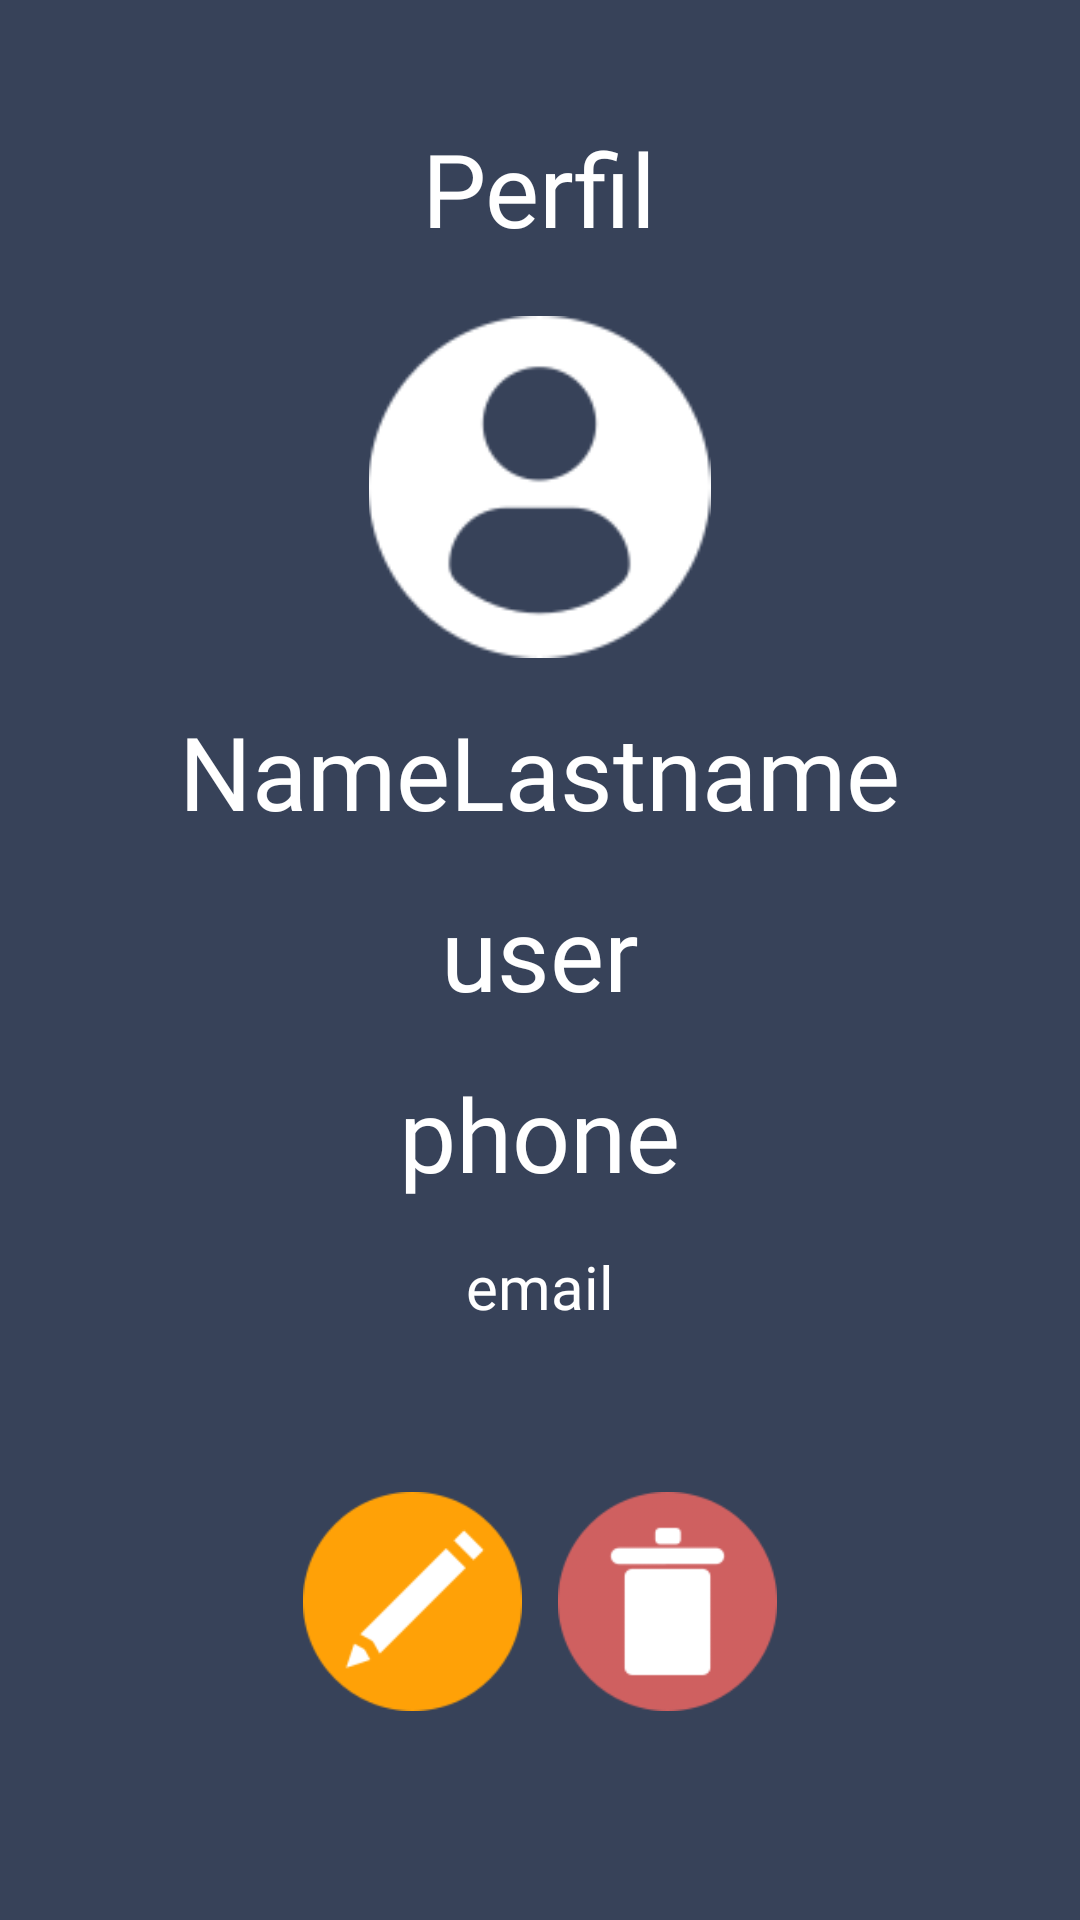

The Android layout XML behind this screen, and the referenced resources:
<!-- AndroidManifest.xml: application theme Theme.Admin4Teacher -->
<!-- res/layout/fragment_third_fragment.xml -->
<?xml version="1.0" encoding="utf-8"?>
<FrameLayout xmlns:android="http://schemas.android.com/apk/res/android"
    xmlns:app="http://schemas.android.com/apk/res-auto"
    xmlns:tools="http://schemas.android.com/tools"
    android:layout_width="match_parent"
    android:layout_height="match_parent"
    tools:context=".third_fragment">

    
    <LinearLayout
        android:layout_width="match_parent"
        android:layout_height="match_parent"
        android:background="#374259"
        android:backgroundTint="#374259"
        android:gravity="center_horizontal"
        android:orientation="vertical"
        android:paddingTop="25dp"
        android:textAlignment="gravity">

        <TextView
            android:layout_width="wrap_content"
            android:layout_height="wrap_content"
            android:layout_marginTop="15dp"
            android:fontFamily="@font/alata"
            android:text="@string/Perfil"
            android:textColor="#FFFF"
            android:textSize="34sp" />

        <ImageView
            android:id="@+id/imageView"
            android:layout_width="117dp"
            android:layout_height="114dp"
            android:layout_marginTop="20dp"
            app:srcCompat="@drawable/user2" />

        <LinearLayout
            android:layout_width="wrap_content"
            android:layout_height="wrap_content"
            android:gravity="center_horizontal"

            android:orientation="horizontal">

            <TextView
                android:id="@+id/labelName"
                android:layout_width="wrap_content"
                android:layout_height="wrap_content"

                android:layout_marginTop="15dp"
                android:fontFamily="@font/alata"
                android:text="Name"
                android:textColor="#FFFF"
                android:textSize="34sp" />

            <TextView
                android:id="@+id/labellastname"
                android:layout_width="wrap_content"
                android:layout_height="wrap_content"

                android:layout_marginTop="15dp"
                android:fontFamily="@font/alata"
                android:text="Lastname"
                android:textColor="#FFFF"
                android:textSize="34sp" />

        </LinearLayout>

        <TextView
            android:id="@+id/labeluser"
            android:layout_width="wrap_content"
            android:layout_height="wrap_content"
            android:layout_marginTop="15dp"
            android:fontFamily="@font/alata"
            android:text="user"
            android:textColor="#FFFF"
            android:textSize="34sp" />

        <TextView
            android:id="@+id/labelphone"
            android:layout_width="wrap_content"
            android:layout_height="wrap_content"
            android:layout_marginTop="15dp"
            android:fontFamily="@font/alata"
            android:text="phone"
            android:textColor="#FFFF"
            android:textSize="34sp" />

        <TextView
            android:id="@+id/labelemail"
            android:layout_width="wrap_content"
            android:layout_height="wrap_content"
            android:layout_marginTop="15dp"
            android:fontFamily="@font/alata"
            android:text="email"
            android:textColor="#FFFF"
            android:textSize="20sp" />

        <LinearLayout
            android:layout_width="wrap_content"
            android:layout_height="wrap_content"
            android:gravity="center_horizontal"
            android:layout_marginTop="35dp"
            android:orientation="horizontal">

            <ImageView
                android:id="@+id/edit"
                android:layout_width="85dp"
                android:layout_height="73dp"
                android:layout_marginTop="20dp"
                android:onClick="mostrar"
                app:srcCompat="@drawable/editar" />

            <ImageView
                android:id="@+id/delete"
                android:layout_width="85dp"
                android:layout_height="73dp"
                android:layout_marginTop="20dp"
                app:srcCompat="@drawable/borrar" />


        </LinearLayout>


    </LinearLayout>

</FrameLayout>
<!-- resources referenced by this layout -->
<resources>
  <!-- drawable borrar: png bitmap (drawable, 6531 bytes) -->
  <!-- drawable editar: png bitmap (drawable, 6309 bytes) -->
  <!-- drawable user2: png bitmap (drawable, 4022 bytes) -->
  <string name="Perfil">Perfil</string>
  <style name="Theme.Admin4Teacher" parent="Base.Theme.Admin4Teacher" />
  <style name="Base.Theme.Admin4Teacher" parent="Theme.Material3.DayNight.NoActionBar">
          
          
      </style>
</resources>
